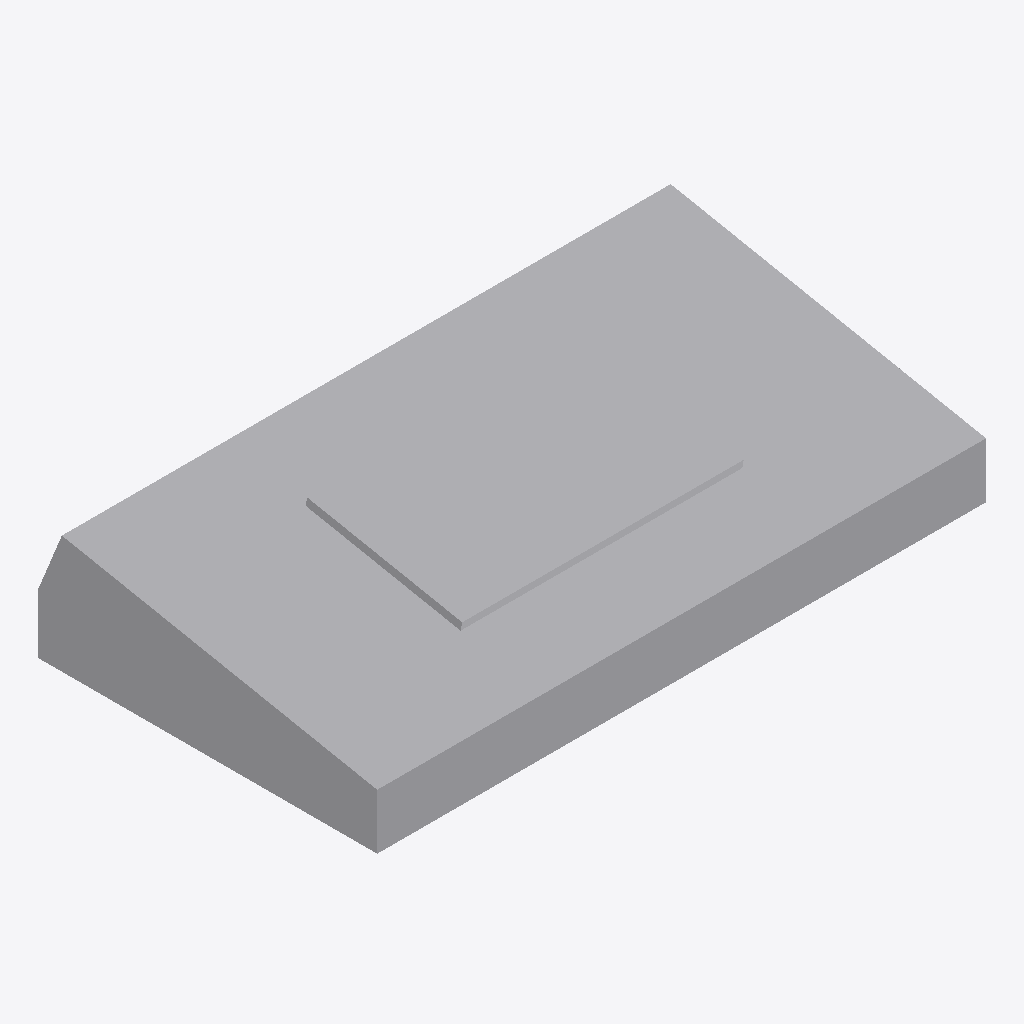
Isometric view of an IFC building model (IFC-SPF (STEP), schema IFC2X3, length unit metre), seen from the south-west, elements coloured by IFC class: 1 other element (light grey).
Extent 1.5 m × 0.8 m × 0.3 m (x, y, z). Elements (1): 1 IfcBuildingElementPart.

HEADER;
FILE_DESCRIPTION(('IFC 2x3 Building Model'),'2;1');
FILE_NAME('C:\\Users\\IG_EQUIPO1\\AppData\\Local\\Packages\\48598BIMMars.313206BE35C60_69nt','',(''),(''),'','','');
FILE_SCHEMA(('IFC2X3'));
ENDSEC;
DATA;
#112=IFCPROJECT('0DodNOnv92nucKYG3JxBn4',$,'Port De Barcelona','',$,$,$,(#11),#113);
#1=IFCSITE('2U8wqX3kf7AvbS$d_lrvkp',$,'Port De Barcelona',$,$,#2,$,$,.ELEMENT.,(-37,-45,0,0),(144,58,1,200000),0.0,'',$);
#7=IFCBUILDINGELEMENTPART('2UecjXXlX2vv4uA2GR8USQ',$,'APBCN-URB-MON-Monumento_Antoni_Gaudi_LOD3','',$,#8,#9,$);
ENDSEC;
